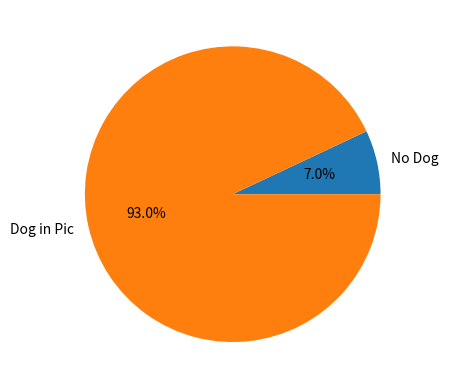

Write Python code to recreate this figure.
######################
# miscellaneous methods
#
# by David Curry
#####################

import numpy as np
import matplotlib.pyplot as plt

def pie_chart(frac, labels):
    ''' Takes in:
            num_cat: # of colors in the pier chart
            frac: % or each category
    '''

    explode = (0, 0.05, 0, 0)
    
    plt.pie(fracs, labels=labels, autopct='%1.1f%%')

    plt.savefig('pie_dog.png')
    
labels = 'No Dog', 'Dog in Pic'
fracs = [7, 93]    

pie_chart(fracs, labels)
